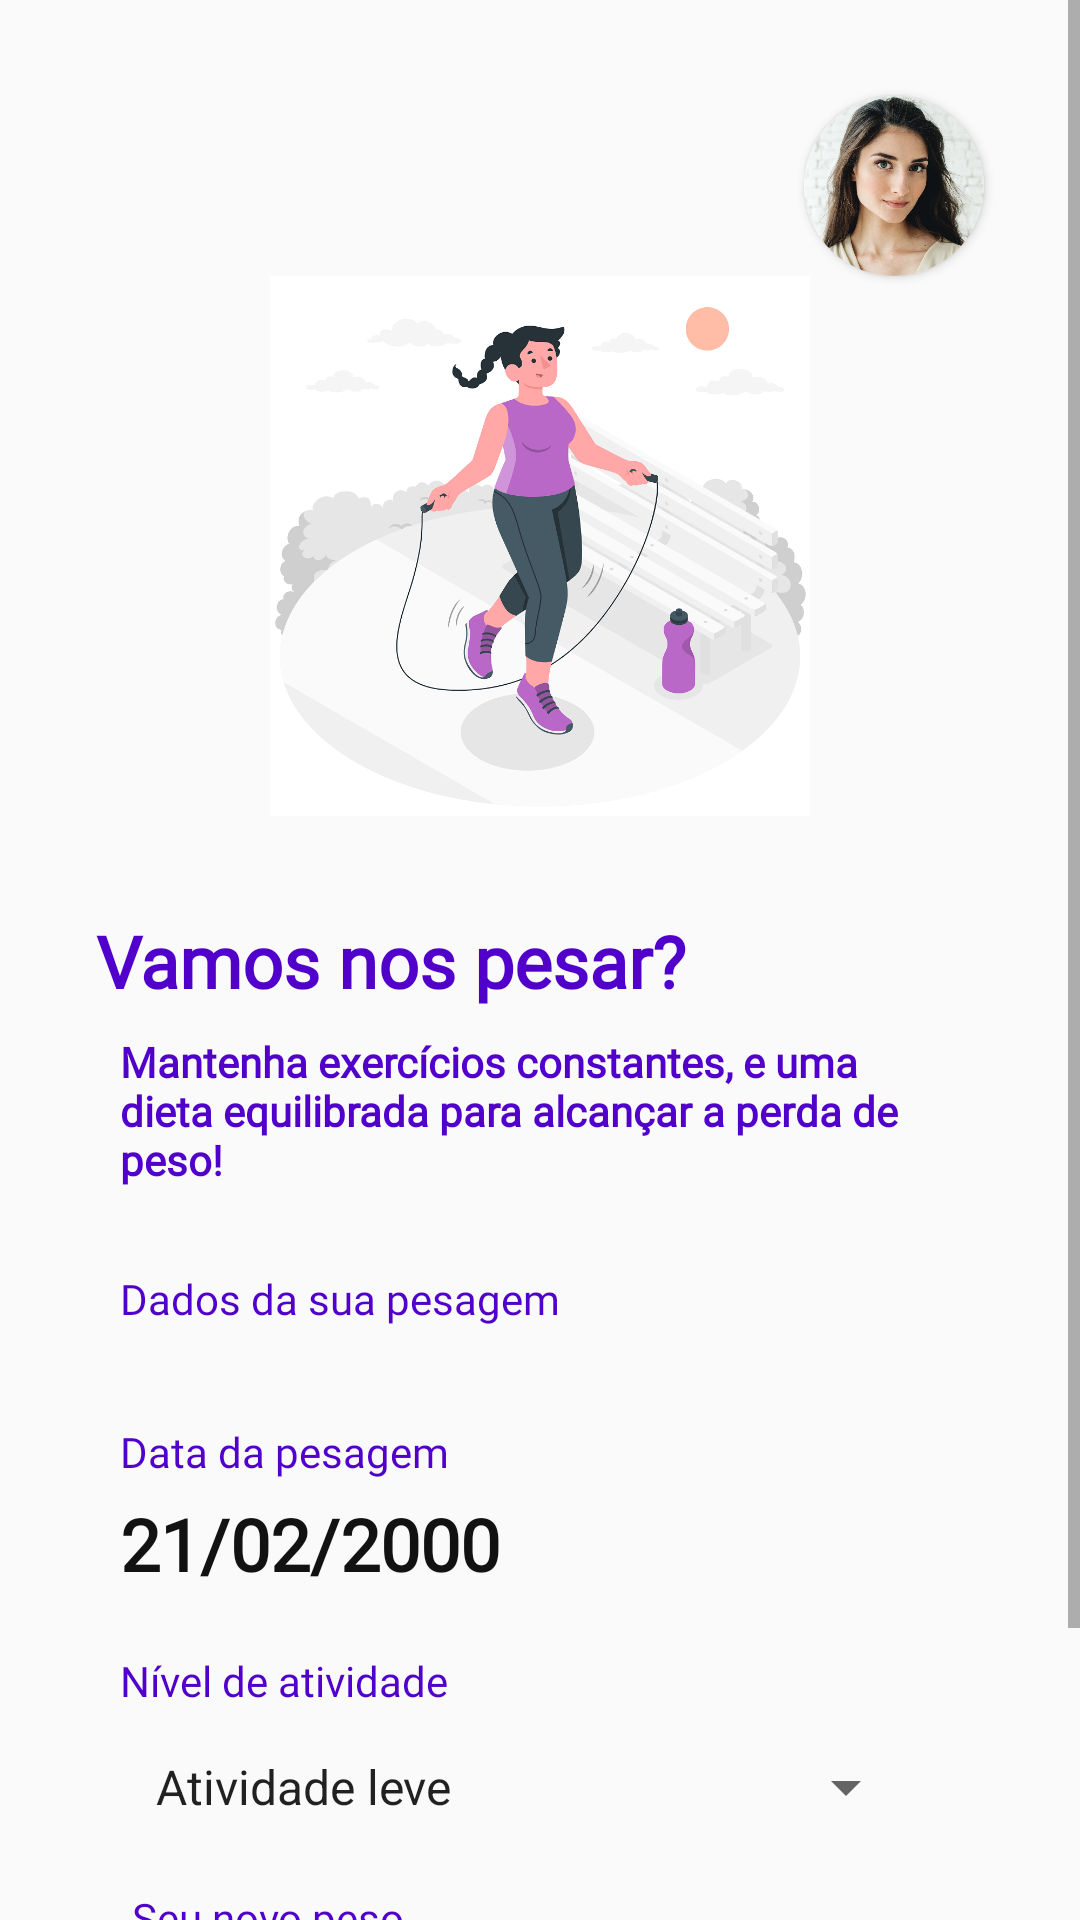

This screen was rendered from an Android layout file. Write that file and the resources it references.
<!-- AndroidManifest.xml: application theme AppTheme -->
<!-- res/layout/activity_pesagem.xml -->
<?xml version="1.0" encoding="utf-8"?>
<LinearLayout xmlns:android="http://schemas.android.com/apk/res/android"
    xmlns:app="http://schemas.android.com/apk/res-auto"
    xmlns:tools="http://schemas.android.com/tools"
    android:layout_width="match_parent"
    android:layout_height="wrap_content"
    android:orientation="vertical">

    <ScrollView
        android:layout_width="match_parent"
        android:layout_height="wrap_content">
        <androidx.constraintlayout.widget.ConstraintLayout
            android:layout_width="match_parent"
            android:layout_height="wrap_content">

            <com.google.android.material.textfield.TextInputEditText
                android:id="@+id/etNovoPeso"
                android:layout_width="234dp"
                android:layout_height="48dp"
                android:hint="0.0"
                android:inputType="number"
                app:layout_constraintStart_toStartOf="@+id/textView5"
                app:layout_constraintTop_toBottomOf="@+id/textView5" />

            <androidx.cardview.widget.CardView
                android:id="@+id/cardView"
                android:layout_width="60dp"
                android:layout_height="60dp"
                android:layout_marginTop="32dp"
                android:layout_marginEnd="32dp"
                app:cardCornerRadius="60dp"
                app:layout_constraintEnd_toEndOf="parent"
                app:layout_constraintTop_toTopOf="parent">

                <ImageView
                    android:id="@+id/imageView"
                    android:layout_width="match_parent"
                    android:layout_height="match_parent"
                    android:scaleType="centerCrop"
                    app:srcCompat="@drawable/profile" />
            </androidx.cardview.widget.CardView>

            <ImageView
                android:id="@+id/imageView2"
                android:layout_width="180dp"
                android:layout_height="180dp"
                app:layout_constraintEnd_toEndOf="parent"
                app:layout_constraintStart_toStartOf="parent"
                app:layout_constraintTop_toBottomOf="@+id/cardView"
                app:srcCompat="@drawable/exercitando" />

            <TextView
                android:id="@+id/textView"
                android:layout_width="wrap_content"
                android:layout_height="wrap_content"
                android:layout_marginStart="32dp"
                android:layout_marginTop="32dp"
                android:fontFamily="@font/montserrat"
                android:text="Vamos nos pesar?"
                android:textColor="@color/colorPrimaryDark"
                android:textSize="24sp"
                android:textStyle="bold"
                app:layout_constraintStart_toStartOf="parent"
                app:layout_constraintTop_toBottomOf="@+id/imageView2" />

            <TextView
                android:id="@+id/tv_data_pesagem"
                android:layout_width="wrap_content"
                android:layout_height="wrap_content"
                android:layout_marginTop="5dp"
                android:fontFamily="@font/montserrat"
                android:text="21/02/2000"
                android:textColor="@color/blackWeak"
                android:textSize="24sp"
                android:textStyle="bold"
                app:layout_constraintStart_toStartOf="@+id/textView6"
                app:layout_constraintTop_toBottomOf="@+id/textView6" />

            <TextView
                android:id="@+id/textView2"
                android:layout_width="0dp"
                android:layout_height="54dp"
                android:layout_marginStart="8dp"
                android:layout_marginTop="8dp"
                android:layout_marginEnd="60dp"
                android:drawableStart="@drawable/ic_baseline_info_24"
                android:drawablePadding="15dp"
                android:drawableTint="#000000"
                android:fontFamily="@font/montserrat"
                android:text="Mantenha exercícios constantes, e uma dieta equilibrada para alcançar a perda de peso!"
                android:textColor="@color/colorPrimaryDark"
                android:textStyle="bold"
                app:layout_constraintEnd_toEndOf="parent"
                app:layout_constraintStart_toStartOf="@+id/textView"
                app:layout_constraintTop_toBottomOf="@+id/textView" />

            <TextView
                android:id="@+id/textView3"
                android:layout_width="wrap_content"
                android:layout_height="wrap_content"
                android:layout_marginTop="25dp"
                android:drawableStart="@drawable/ic_baseline_accessibility_24"
                android:drawablePadding="15dp"
                android:drawableTint="#000000"
                android:fontFamily="@font/montserrat"
                android:text="Dados da sua pesagem"
                android:textColor="@color/colorPrimaryDark"
                app:layout_constraintStart_toStartOf="@+id/textView2"
                app:layout_constraintTop_toBottomOf="@+id/textView2" />

            <TextView
                android:id="@+id/textView5"
                android:layout_width="wrap_content"
                android:layout_height="wrap_content"
                android:layout_marginTop="20dp"
                android:drawablePadding="15dp"
                android:drawableTint="#000000"
                android:fontFamily="@font/montserrat"
                android:text="Seu novo peso"
                android:textColor="@color/colorPrimaryDark"
                app:layout_constraintStart_toStartOf="@+id/spinner_niveis"
                app:layout_constraintTop_toBottomOf="@+id/spinner_niveis" />

            <Spinner
                android:id="@+id/spinner_niveis"
                android:layout_width="262dp"
                android:layout_height="28dp"
                android:layout_marginStart="4dp"
                android:layout_marginTop="12dp"
                android:entries="@array/níveis"
                app:layout_constraintStart_toStartOf="@+id/textView4"
                app:layout_constraintTop_toBottomOf="@+id/textView4" />

            <TextView
                android:id="@+id/textView4"
                android:layout_width="wrap_content"
                android:layout_height="wrap_content"
                android:layout_marginTop="20dp"
                android:drawablePadding="15dp"
                android:drawableTint="#000000"
                android:fontFamily="@font/montserrat"
                android:text="Nível de atividade"
                android:textColor="@color/colorPrimaryDark"
                app:layout_constraintStart_toStartOf="@+id/tv_data_pesagem"
                app:layout_constraintTop_toBottomOf="@+id/tv_data_pesagem" />

            <TextView
                android:id="@+id/textView6"
                android:layout_width="wrap_content"
                android:layout_height="wrap_content"
                android:layout_marginTop="32dp"
                android:drawablePadding="15dp"
                android:drawableTint="#000000"
                android:fontFamily="@font/montserrat"
                android:text="Data da pesagem"
                android:textColor="@color/colorPrimaryDark"
                app:layout_constraintStart_toStartOf="@+id/textView3"
                app:layout_constraintTop_toBottomOf="@+id/textView3" />

            <Button
                android:id="@+id/btn_salvar"
                android:layout_width="match_parent"
                android:layout_height="58dp"
                android:layout_marginStart="32dp"
                android:layout_marginEnd="32dp"
                android:backgroundTint="@color/colorPrimaryDark"
                android:padding="0dp"
                android:text="Salvar"
                android:textColor="@color/white"
                android:textSize="20sp"
                app:layout_constraintEnd_toEndOf="parent"
                app:layout_constraintHorizontal_bias="1.0"
                app:layout_constraintStart_toStartOf="parent"
                app:layout_constraintTop_toBottomOf="@+id/etNovoPeso" />

            <ImageView
                android:id="@+id/imageView3"
                android:layout_width="wrap_content"
                android:layout_height="70dp"
                android:layout_alignParentBottom="true"
                android:scaleType="fitXY"
                android:src="@drawable/ic_wave_bottom"
                app:layout_constraintBottom_toBottomOf="parent"
                tools:ignore="MissingConstraints" />
        </androidx.constraintlayout.widget.ConstraintLayout>
    </ScrollView>
</LinearLayout>
<!-- resources referenced by this layout -->
<resources>
  <color name="blackWeak">#121212</color>
  <color name="colorPrimaryDark">#5000ca</color>
  <color name="white">#ffffff</color>
  <!-- drawable exercitando: png bitmap (drawable, 161765 bytes) -->
  <!-- drawable ic_wave_bottom (drawable) -->
  <vector xmlns:android="http://schemas.android.com/apk/res/android"
      android:width="1440dp"
      android:height="320dp"
      android:viewportWidth="1440"
      android:viewportHeight="320">
    <path
        android:pathData="M0,288L80,282.7C160,277 320,267 480,272C640,277 800,299 960,256C1120,213 1280,107 1360,53.3L1440,0L1440,320L1360,320C1280,320 1120,320 960,320C800,320 640,320 480,320C320,320 160,320 80,320L0,320Z"
        android:fillColor="#5000ca"/>
  </vector>
  <!-- drawable profile: jpg bitmap (drawable, 130483 bytes) -->
  <style name="AppTheme" parent="Theme.AppCompat.Light.DarkActionBar">
          
          <item name="colorPrimary">@color/colorPrimary</item>
          <item name="colorPrimaryDark">@color/colorPrimaryDark</item>
          <item name="colorAccent">@color/colorAccent</item>
          <item name="android:actionBarStyle">@style/MenuColor</item>
      </style>
  <color name="colorPrimary">#8B4CEA</color>
  <color name="colorAccent">#8B4CEA</color>
  <style name="MenuColor" parent="android:Theme.Holo.Light.DarkActionBar">
          <item name="android:background">@color/colorPrimaryDark</item>
      </style>
</resources>
